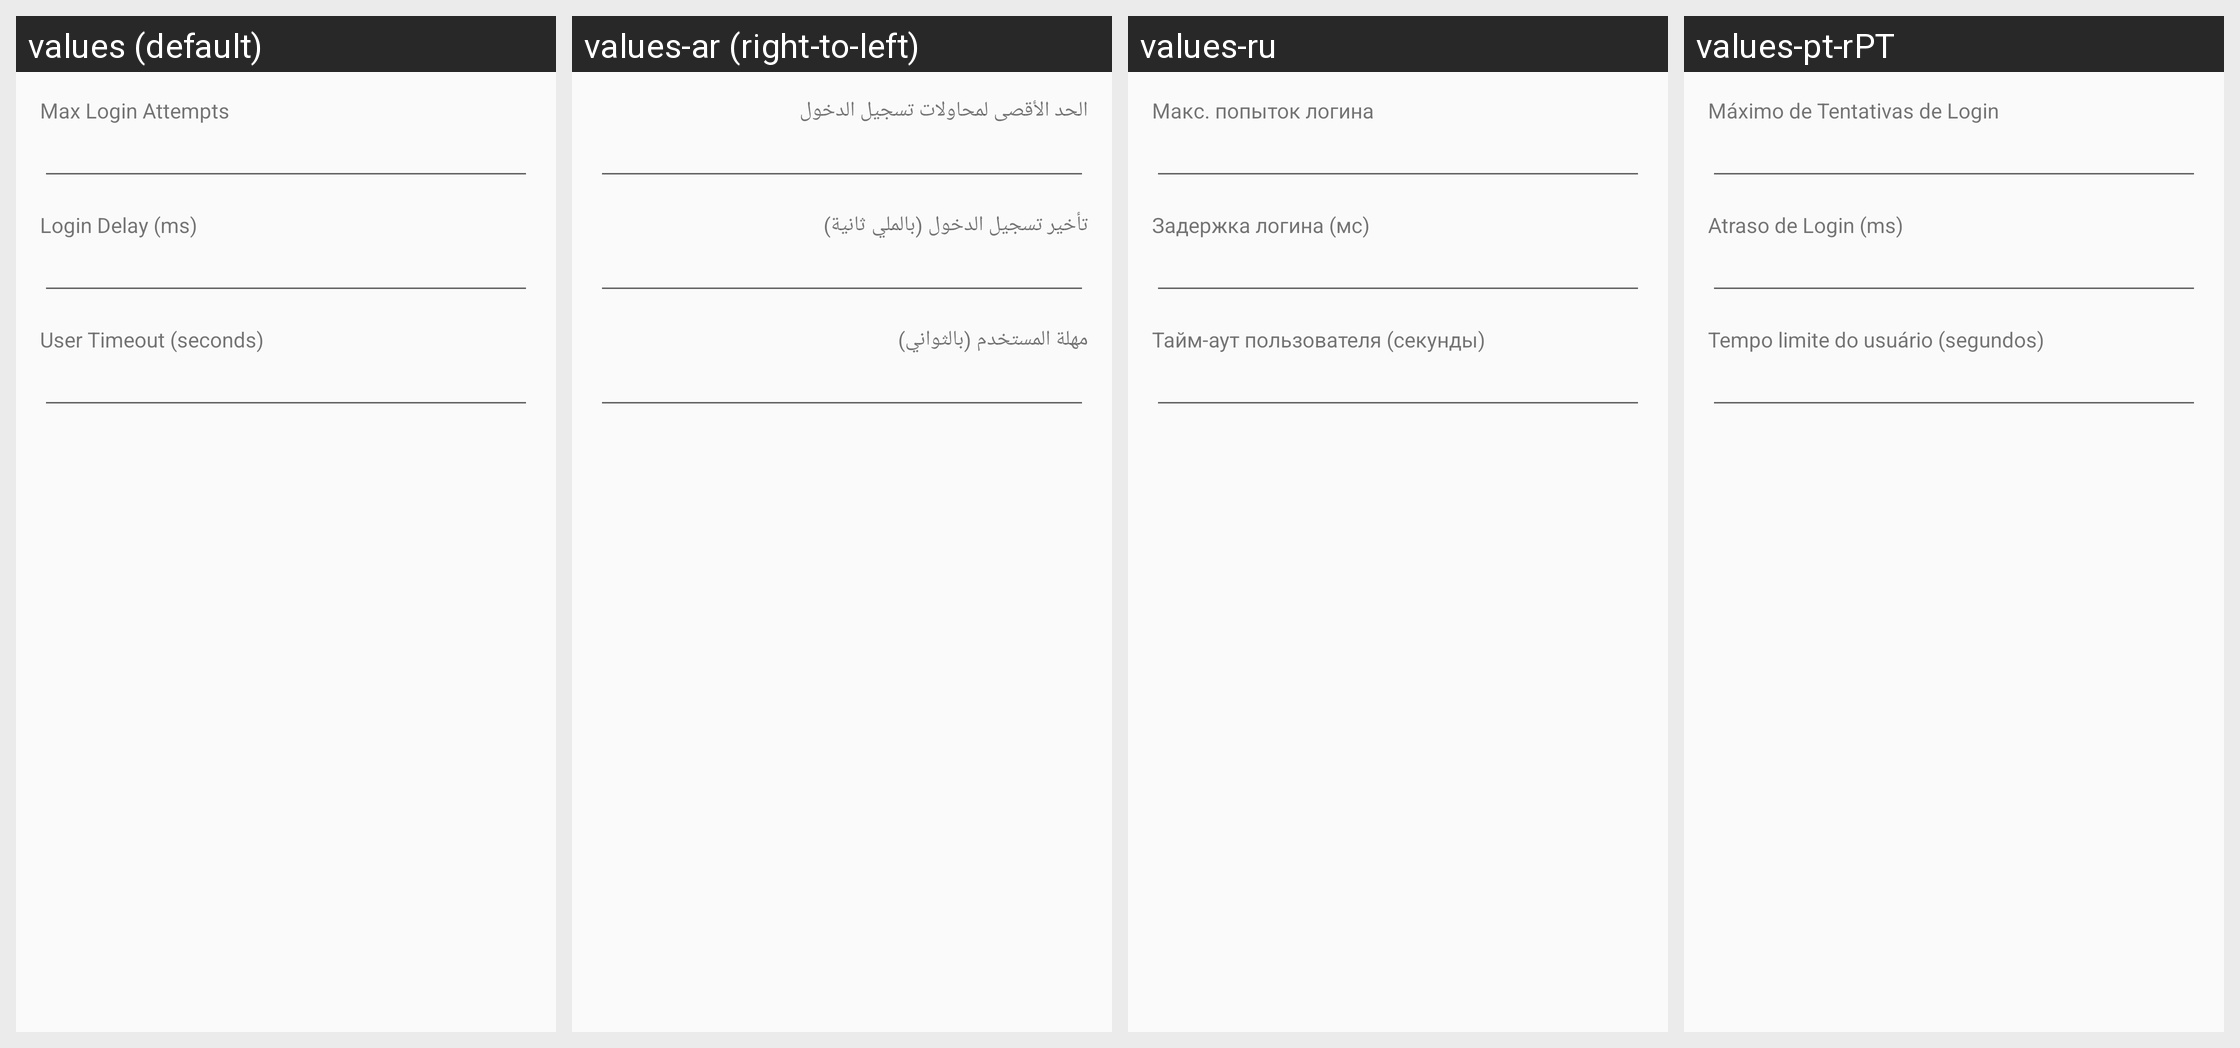

This grid shows one Android layout under several languages. Give, for every string resource on the screen, its name, the default text and each shown locale's text.
Android screen res/layout/fragment_server_prop_abuse.xml rendered under 4 locales, left to right: values (default), values-ar (right-to-left), values-ru, values-pt-rPT. Device: Nexus 5 (rendered at 1080×1920; each locale shown at half size, 540×960, under a caption strip naming it); theme AppTheme.
Other locales in the repository, not shown: values-ar-rIQ, values-bg, values-es, values-es-rES, values-fa, values-in, values-pl, values-pt, values-pt-rBR, values-zh-rCN, values-zh-rTW.
Strings drawn on this screen, with the default value and each locale's value (text and hints the layout hard-codes, and strings that could not be matched under every locale, appear in the picture but are not listed):

max_login_attempts
  values: Max Login Attempts
  values-ar: الحد الأقصى لمحاولات تسجيل الدخول
  values-ru: Макс. попыток логина
  values-pt-rPT: Máximo de Tentativas de Login

login_delay_ms
  values: Login Delay (ms)
  values-ar: تأخير تسجيل الدخول (بالملي ثانية)
  values-ru: Задержка логина (мс)
  values-pt-rPT: Atraso de Login (ms)
